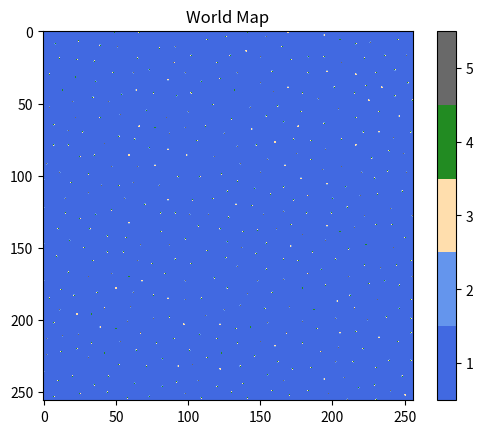

Source code (Python):
import random, math
import numpy as np
import matplotlib.pyplot as plt
import matplotlib.colors as pltc
from scipy.stats import qmc


def norm1_distance(a, b):
    return abs(a[0] - b[0]) + abs(a[1] - b[1])


def norm2_distance(a, b):
    return math.sqrt((a[0] - b[0]) ** 2 + (a[1] - b[1]) ** 2)


class WorldGenerator:
    world_w = 256
    world_h = 256
    i_min = 10
    i_max = 20
    isl_size = 7
    m_cities = 3
    max_mountain = 5
    p_cities = 6
    max_plains = 3
    c_cities = 6
    max_coast = 3

    def __init__(self):
        pass

    def generate_map(self):
        world = [[0 for _ in range(self.world_w)] for _ in range(self.world_h)]
        centers = self.generate_island_centers()
        for center in centers:
            x, y = center
            print(x, y)
            world[x][y] = 5

        return world

    def generate_island_centers(self, k=30) -> list[tuple]:
        """
        Fast Poisson Disk Sampling in Arbitrary Dimensions

        Args:
            k (int, optional): Samples before rejection. Defaults to 30.

        Returns:
            list[tuple]: Valid center list.
        """

        rng = np.random.default_rng()
        engine = qmc.PoissonDisk(
            d=2, radius=self.i_min / max(self.world_w, self.world_h), rng=rng
        )
        sample = engine.fill_space()

        centers = []
        for x, y in sample:
            cx = int(x * self.world_w)
            cy = int(y * self.world_h)
            centers.append((cx, cy))

        return centers

    def generate_island(self):
        pass

    def show_map(self):
        cvals = [1, 2, 3, 4, 5]
        colors = [
            "royalblue",
            "cornflowerblue",
            "navajowhite",
            "forestgreen",
            "dimgrey",
        ]

        norm = plt.Normalize(min(cvals), max(cvals))
        tuples = list(zip(map(norm, cvals), colors))
        cmap = pltc.LinearSegmentedColormap.from_list("", tuples)
        cmap = pltc.ListedColormap(colors)

        # Plot with matplotlib
        plt.imshow(self.world, cmap=cmap, vmin=0.5, vmax=5.5)
        plt.colorbar()
        plt.title("World Map")
        plt.show()

    def run(self):
        self.world = self.generate_map()
        self.show_map()


def run():
    generator = WorldGenerator()
    generator.run()


if __name__ == "__main__":
    run()
